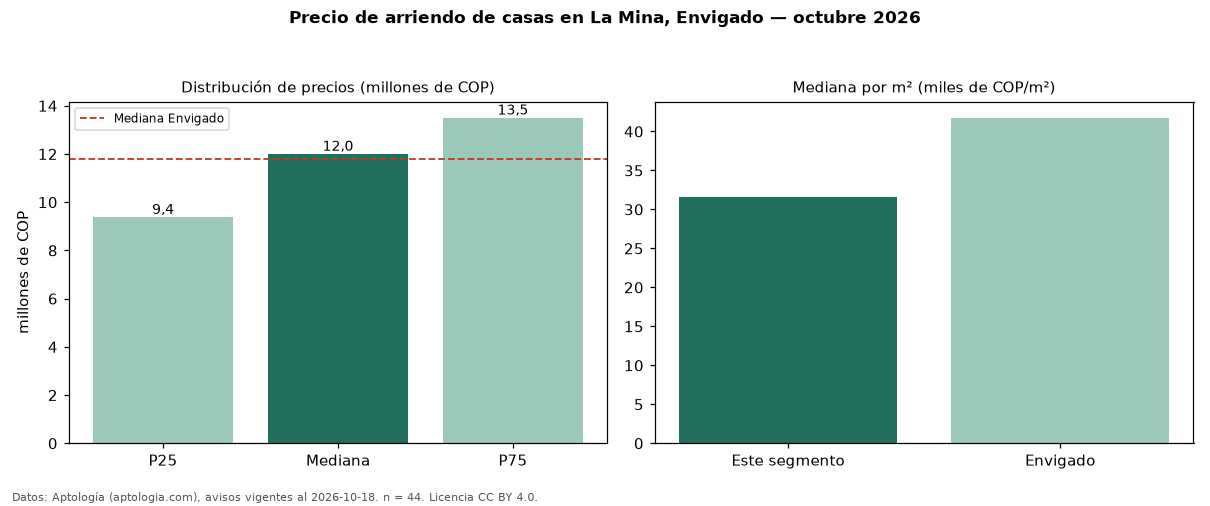

The data file committed next to this chart (first rows):
seccion, metrica, valor, moneda, n
precio, p25, 9375000, COP, 44
precio, mediana, 12000000, COP, 44
precio, p75, 13500000, COP, 44
precio, minimo, 2700000, COP, 44
precio, maximo, 26000000, COP, 44
m2, mediana_precio_m2, 31579, COP, 39
m2, area_mediana_m2, 380.0, m2, 39
banos, mediana_banos, 3.5, , 
parqueadero, pct_con_parqueadero, 100.0, %, 43
estrato, estrato_mas_frecuente, 4, , 39
habitaciones, 3+, 12000000, COP, 43
ciudad, mediana_ciudad_referencia, 11800000, COP, 
ciudad, mediana_m2_ciudad, 41748, COP, 
fuente, fecha_datos, 2026-10-18, , 
fuente, atribucion, https://www.aptologia.com/casas-en-arrie…, , 
fuente, licencia, CC BY 4.0, , 
